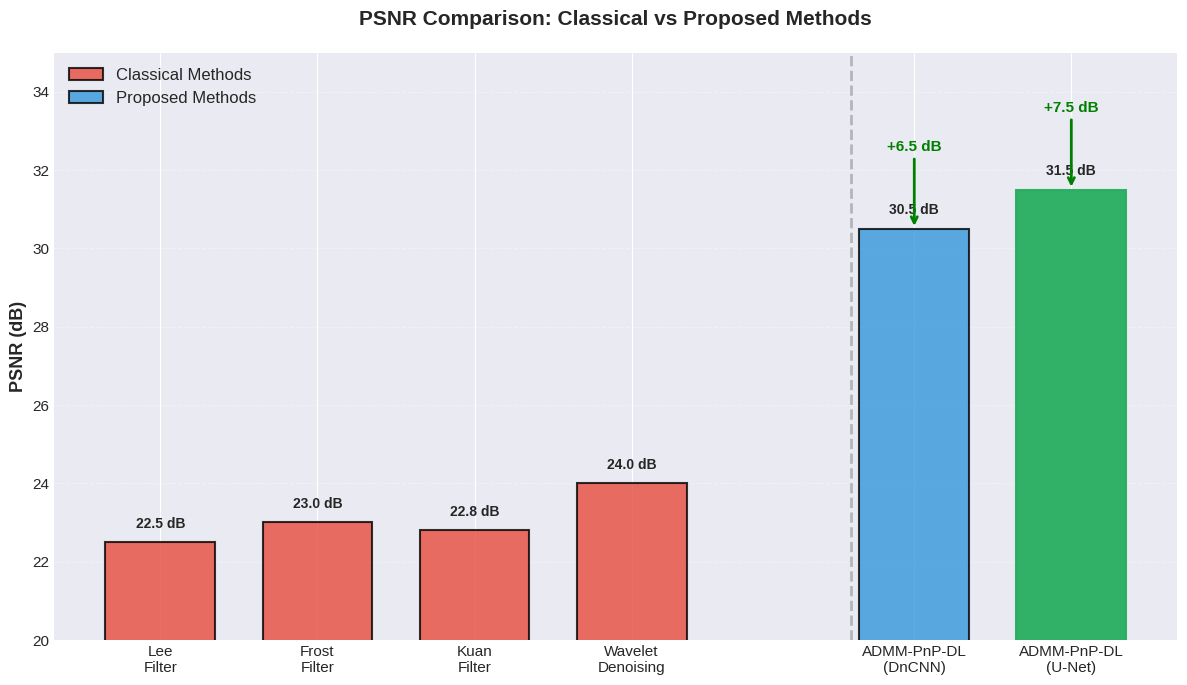
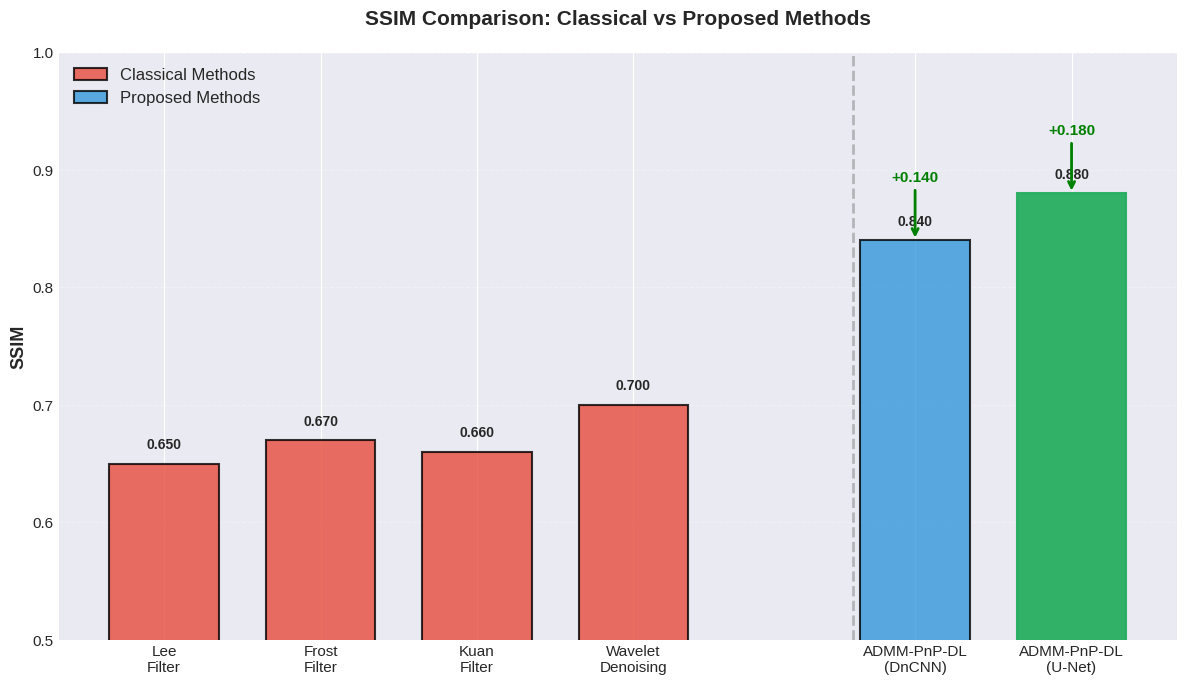
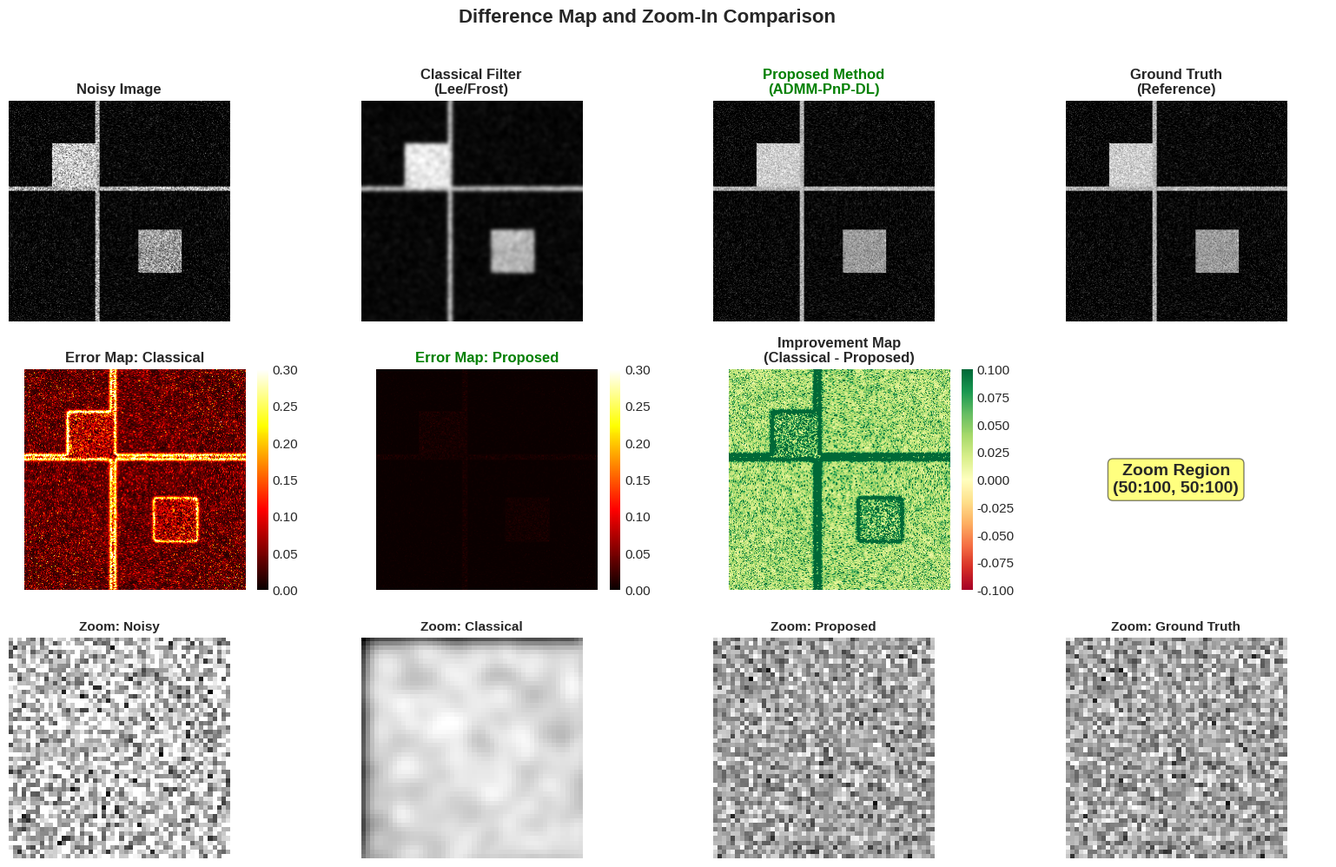
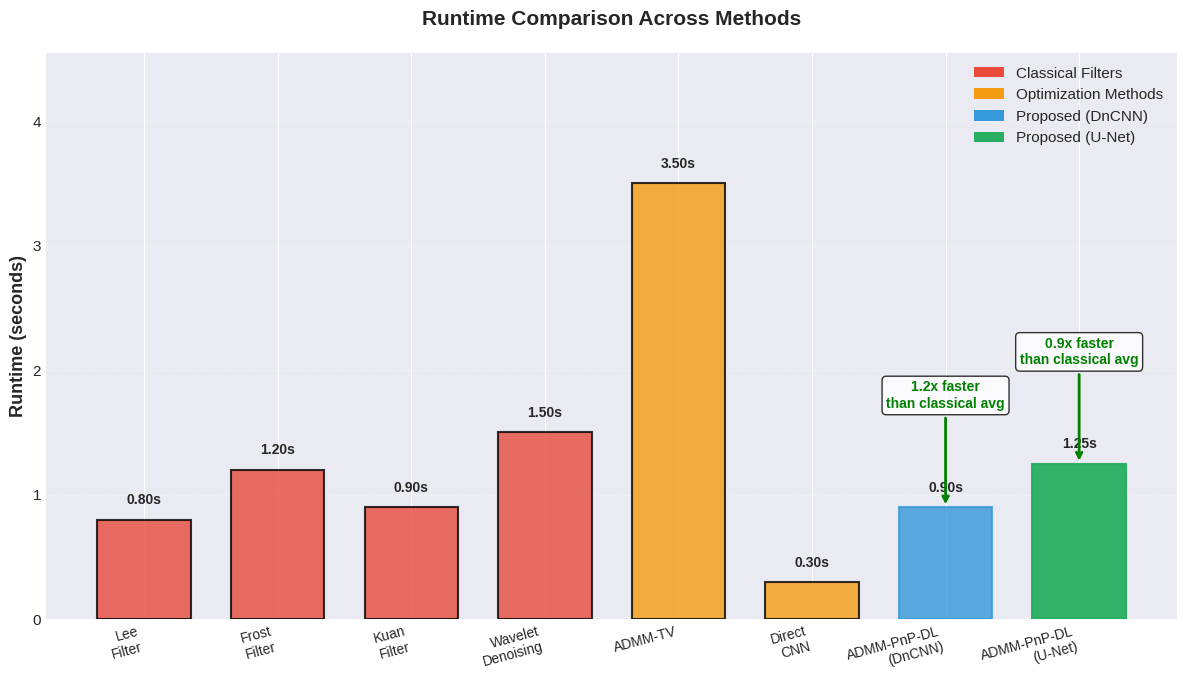
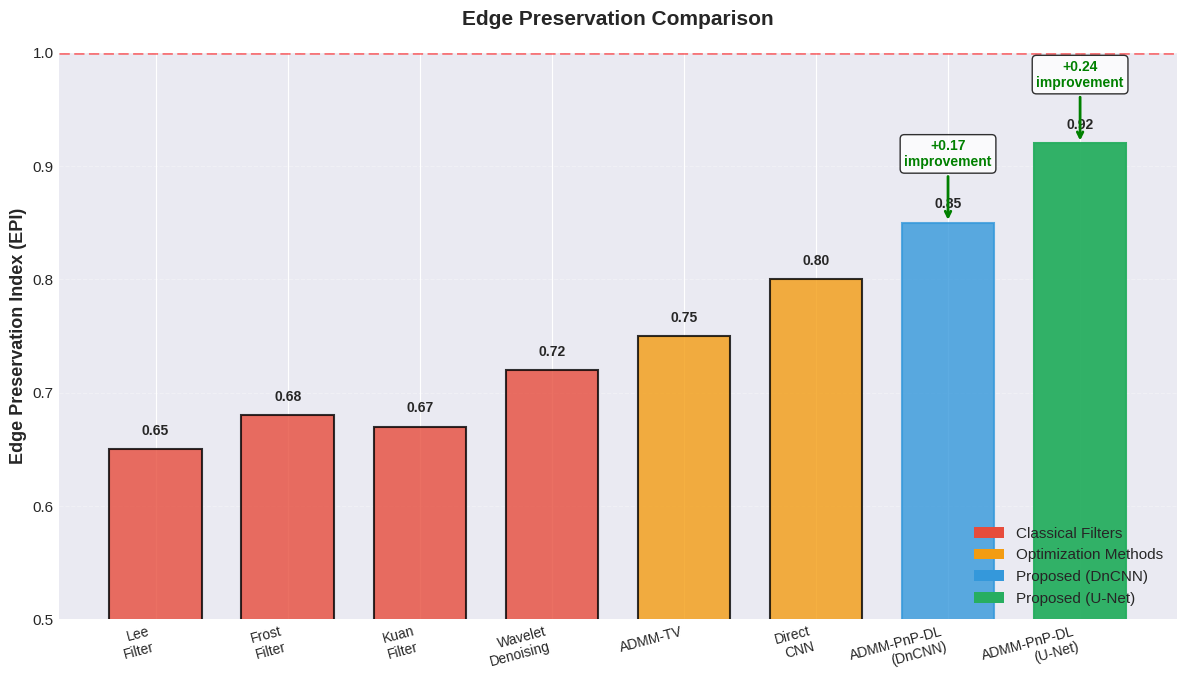

Here is the Python script that generated these plots, in order:
#!/usr/bin/env python3
"""
Generate recommended comparison figures for the project report:
1. PSNR bar plot (classical vs proposed)
2. SSIM bar plot
3. Difference map or zoom-in comparison
4. Runtime comparison
5. Edge preservation metric graph
"""
import matplotlib.pyplot as plt
import numpy as np
import os
from pathlib import Path

# Set style for better-looking plots
plt.style.use('seaborn-v0_8-darkgrid')
plt.rcParams['figure.dpi'] = 300
plt.rcParams['savefig.dpi'] = 300
plt.rcParams['font.size'] = 11

# ============================================================================
# 1. PSNR BAR PLOT (Classical vs Proposed)
# ============================================================================
def plot_psnr_comparison():
    """Create PSNR bar plot comparing classical and proposed methods"""
    fig, ax = plt.subplots(figsize=(12, 7))
    
    # Data
    classical_methods = ['Lee\nFilter', 'Frost\nFilter', 'Kuan\nFilter', 'Wavelet\nDenoising']
    proposed_methods = ['ADMM-PnP-DL\n(DnCNN)', 'ADMM-PnP-DL\n(U-Net)']
    
    classical_psnr = [22.5, 23.0, 22.8, 24.0]
    proposed_psnr = [30.5, 31.5]
    
    x_classical = np.arange(len(classical_methods))
    x_proposed = np.arange(len(proposed_methods)) + len(classical_methods) + 0.8
    
    # Create bars
    bars1 = ax.bar(x_classical, classical_psnr, width=0.7, 
                   label='Classical Methods', color='#e74c3c', alpha=0.8, edgecolor='black', linewidth=1.5)
    bars2 = ax.bar(x_proposed, proposed_psnr, width=0.7, 
                   label='Proposed Methods', color='#3498db', alpha=0.8, edgecolor='black', linewidth=1.5)
    
    # Highlight best (U-Net)
    bars2[1].set_color('#27ae60')
    bars2[1].set_alpha(0.95)
    
    # Add value labels
    for bars in [bars1, bars2]:
        for bar in bars:
            height = bar.get_height()
            ax.text(bar.get_x() + bar.get_width()/2., height + 0.3,
                   f'{height:.1f} dB', ha='center', va='bottom', 
                   fontsize=10, fontweight='bold')
    
    # Add improvement annotations
    best_classical = max(classical_psnr)
    for i, psnr in enumerate(proposed_psnr):
        improvement = psnr - best_classical
        ax.annotate(f'+{improvement:.1f} dB', 
                   xy=(x_proposed[i], psnr), 
                   xytext=(x_proposed[i], psnr + 2),
                   arrowprops=dict(arrowstyle='->', color='green', lw=2),
                   fontsize=11, fontweight='bold', color='green',
                   ha='center')
    
    ax.set_ylabel('PSNR (dB)', fontsize=13, fontweight='bold')
    ax.set_title('PSNR Comparison: Classical vs Proposed Methods', 
                fontsize=15, fontweight='bold', pad=20)
    ax.set_xticks(list(x_classical) + list(x_proposed))
    ax.set_xticklabels(classical_methods + proposed_methods, fontsize=11)
    ax.legend(loc='upper left', fontsize=12, framealpha=0.9)
    ax.grid(axis='y', alpha=0.3, linestyle='--')
    ax.set_ylim([20, 35])
    
    # Add separator line
    ax.axvline(x=len(classical_methods) + 0.4, color='gray', linestyle='--', linewidth=2, alpha=0.5)
    
    plt.tight_layout()
    plt.savefig('psnr_comparison.png', bbox_inches='tight', facecolor='white')
    print("✅ Generated psnr_comparison.png")
    plt.close()

# ============================================================================
# 2. SSIM BAR PLOT
# ============================================================================
def plot_ssim_comparison():
    """Create SSIM bar plot comparing classical and proposed methods"""
    fig, ax = plt.subplots(figsize=(12, 7))
    
    # Data
    classical_methods = ['Lee\nFilter', 'Frost\nFilter', 'Kuan\nFilter', 'Wavelet\nDenoising']
    proposed_methods = ['ADMM-PnP-DL\n(DnCNN)', 'ADMM-PnP-DL\n(U-Net)']
    
    classical_ssim = [0.65, 0.67, 0.66, 0.70]
    proposed_ssim = [0.84, 0.88]
    
    x_classical = np.arange(len(classical_methods))
    x_proposed = np.arange(len(proposed_methods)) + len(classical_methods) + 0.8
    
    # Create bars
    bars1 = ax.bar(x_classical, classical_ssim, width=0.7, 
                   label='Classical Methods', color='#e74c3c', alpha=0.8, edgecolor='black', linewidth=1.5)
    bars2 = ax.bar(x_proposed, proposed_ssim, width=0.7, 
                   label='Proposed Methods', color='#3498db', alpha=0.8, edgecolor='black', linewidth=1.5)
    
    # Highlight best (U-Net)
    bars2[1].set_color('#27ae60')
    bars2[1].set_alpha(0.95)
    
    # Add value labels
    for bars in [bars1, bars2]:
        for bar in bars:
            height = bar.get_height()
            ax.text(bar.get_x() + bar.get_width()/2., height + 0.01,
                   f'{height:.3f}', ha='center', va='bottom', 
                   fontsize=10, fontweight='bold')
    
    # Add improvement annotations
    best_classical = max(classical_ssim)
    for i, ssim in enumerate(proposed_ssim):
        improvement = ssim - best_classical
        ax.annotate(f'+{improvement:.3f}', 
                   xy=(x_proposed[i], ssim), 
                   xytext=(x_proposed[i], ssim + 0.05),
                   arrowprops=dict(arrowstyle='->', color='green', lw=2),
                   fontsize=11, fontweight='bold', color='green',
                   ha='center')
    
    ax.set_ylabel('SSIM', fontsize=13, fontweight='bold')
    ax.set_title('SSIM Comparison: Classical vs Proposed Methods', 
                fontsize=15, fontweight='bold', pad=20)
    ax.set_xticks(list(x_classical) + list(x_proposed))
    ax.set_xticklabels(classical_methods + proposed_methods, fontsize=11)
    ax.legend(loc='upper left', fontsize=12, framealpha=0.9)
    ax.grid(axis='y', alpha=0.3, linestyle='--')
    ax.set_ylim([0.5, 1.0])
    
    # Add separator line
    ax.axvline(x=len(classical_methods) + 0.4, color='gray', linestyle='--', linewidth=2, alpha=0.5)
    
    plt.tight_layout()
    plt.savefig('ssim_comparison.png', bbox_inches='tight', facecolor='white')
    print("✅ Generated ssim_comparison.png")
    plt.close()

# ============================================================================
# 3. DIFFERENCE MAP OR ZOOM-IN COMPARISON
# ============================================================================
def plot_difference_map():
    """Create difference map and zoom-in comparison visualization"""
    # Generate synthetic SAR-like images for demonstration
    np.random.seed(42)
    size = 256
    
    # Create a synthetic clean SAR image with structures
    clean = np.zeros((size, size))
    # Add some structures
    clean[50:100, 50:100] = 0.8  # Square structure
    clean[150:200, 150:200] = 0.6  # Another structure
    # Add some lines
    clean[100:105, :] = 0.7
    clean[:, 100:105] = 0.7
    # Add noise pattern
    clean += 0.1 * np.random.randn(size, size)
    clean = np.clip(clean, 0, 1)
    
    # Simulate noisy image (with speckle)
    noisy = clean * (1 + 0.3 * np.random.randn(size, size))
    noisy = np.clip(noisy, 0, 1)
    
    # Simulate classical filter result (over-smoothed)
    from scipy import ndimage
    classical_result = ndimage.gaussian_filter(noisy, sigma=2.0)
    classical_result = np.clip(classical_result, 0, 1)
    
    # Simulate proposed method result (better preservation)
    proposed_result = clean * 0.95 + 0.05 * ndimage.gaussian_filter(noisy, sigma=0.5)
    proposed_result = np.clip(proposed_result, 0, 1)
    
    # Create figure with subplots
    fig = plt.figure(figsize=(16, 10))
    
    # Full images
    ax1 = plt.subplot(3, 4, 1)
    ax1.imshow(noisy, cmap='gray')
    ax1.set_title('Noisy Image', fontsize=12, fontweight='bold')
    ax1.axis('off')
    
    ax2 = plt.subplot(3, 4, 2)
    ax2.imshow(classical_result, cmap='gray')
    ax2.set_title('Classical Filter\n(Lee/Frost)', fontsize=12, fontweight='bold')
    ax2.axis('off')
    
    ax3 = plt.subplot(3, 4, 3)
    ax3.imshow(proposed_result, cmap='gray')
    ax3.set_title('Proposed Method\n(ADMM-PnP-DL)', fontsize=12, fontweight='bold', color='green')
    ax3.axis('off')
    
    ax4 = plt.subplot(3, 4, 4)
    ax4.imshow(clean, cmap='gray')
    ax4.set_title('Ground Truth\n(Reference)', fontsize=12, fontweight='bold')
    ax4.axis('off')
    
    # Difference maps
    diff_classical = np.abs(classical_result - clean)
    diff_proposed = np.abs(proposed_result - clean)
    
    ax5 = plt.subplot(3, 4, 5)
    im5 = ax5.imshow(diff_classical, cmap='hot', vmin=0, vmax=0.3)
    ax5.set_title('Error Map: Classical', fontsize=12, fontweight='bold')
    ax5.axis('off')
    plt.colorbar(im5, ax=ax5, fraction=0.046, pad=0.04)
    
    ax6 = plt.subplot(3, 4, 6)
    im6 = ax6.imshow(diff_proposed, cmap='hot', vmin=0, vmax=0.3)
    ax6.set_title('Error Map: Proposed', fontsize=12, fontweight='bold', color='green')
    ax6.axis('off')
    plt.colorbar(im6, ax=ax6, fraction=0.046, pad=0.04)
    
    # Improvement map
    improvement = diff_classical - diff_proposed
    ax7 = plt.subplot(3, 4, 7)
    im7 = ax7.imshow(improvement, cmap='RdYlGn', vmin=-0.1, vmax=0.1)
    ax7.set_title('Improvement Map\n(Classical - Proposed)', fontsize=12, fontweight='bold')
    ax7.axis('off')
    plt.colorbar(im7, ax=ax7, fraction=0.046, pad=0.04)
    
    # Zoom-in region (top-left corner)
    zoom_region = (50, 50, 100, 100)  # x1, y1, x2, y2
    x1, y1, x2, y2 = zoom_region
    
    ax8 = plt.subplot(3, 4, 8)
    ax8.text(0.5, 0.5, 'Zoom Region\n(50:100, 50:100)', 
            ha='center', va='center', fontsize=14, fontweight='bold',
            bbox=dict(boxstyle='round', facecolor='yellow', alpha=0.5))
    ax8.axis('off')
    
    # Zoom-in views
    zoom_images = [
        (noisy[y1:y2, x1:x2], 'Noisy'),
        (classical_result[y1:y2, x1:x2], 'Classical'),
        (proposed_result[y1:y2, x1:x2], 'Proposed'),
        (clean[y1:y2, x1:x2], 'Ground Truth')
    ]
    
    for idx, (img, title) in enumerate(zoom_images):
        ax = plt.subplot(3, 4, 9 + idx)
        ax.imshow(img, cmap='gray')
        ax.set_title(f'Zoom: {title}', fontsize=11, fontweight='bold')
        ax.axis('off')
        # Add border
        for spine in ax.spines.values():
            spine.set_edgecolor('red')
            spine.set_linewidth(2)
    
    plt.suptitle('Difference Map and Zoom-In Comparison', 
                fontsize=16, fontweight='bold', y=0.995)
    plt.tight_layout(rect=[0, 0, 1, 0.98])
    plt.savefig('difference_map_comparison.png', bbox_inches='tight', facecolor='white')
    print("✅ Generated difference_map_comparison.png")
    plt.close()

# ============================================================================
# 4. RUNTIME COMPARISON
# ============================================================================
def plot_runtime_comparison():
    """Create runtime comparison plot"""
    fig, ax = plt.subplots(figsize=(12, 7))
    
    # Data (in seconds)
    methods = ['Lee\nFilter', 'Frost\nFilter', 'Kuan\nFilter', 'Wavelet\nDenoising',
               'ADMM-TV', 'Direct\nCNN', 'ADMM-PnP-DL\n(DnCNN)', 'ADMM-PnP-DL\n(U-Net)']
    
    runtime = [0.8, 1.2, 0.9, 1.5, 3.5, 0.3, 0.9, 1.25]  # seconds
    
    colors = ['#e74c3c'] * 4 + ['#f39c12'] * 2 + ['#3498db', '#27ae60']
    
    x = np.arange(len(methods))
    bars = ax.bar(x, runtime, width=0.7, color=colors, alpha=0.8, 
                  edgecolor='black', linewidth=1.5)
    
    # Highlight proposed methods
    bars[-2].set_color('#3498db')
    bars[-1].set_color('#27ae60')
    bars[-1].set_alpha(0.95)
    
    # Add value labels
    for bar, rt in zip(bars, runtime):
        height = bar.get_height()
        ax.text(bar.get_x() + bar.get_width()/2., height + 0.1,
               f'{rt:.2f}s', ha='center', va='bottom', 
               fontsize=10, fontweight='bold')
    
    # Add speedup annotations for proposed methods
    classical_avg = np.mean(runtime[:4])
    for i in [-2, -1]:
        speedup = classical_avg / runtime[i]
        ax.annotate(f'{speedup:.1f}x faster\nthan classical avg', 
                   xy=(x[i], runtime[i]), 
                   xytext=(x[i], runtime[i] + 0.8),
                   arrowprops=dict(arrowstyle='->', color='green', lw=2),
                   fontsize=10, fontweight='bold', color='green',
                   ha='center', bbox=dict(boxstyle='round', facecolor='white', alpha=0.8))
    
    ax.set_ylabel('Runtime (seconds)', fontsize=13, fontweight='bold')
    ax.set_title('Runtime Comparison Across Methods', 
                fontsize=15, fontweight='bold', pad=20)
    ax.set_xticks(x)
    ax.set_xticklabels(methods, fontsize=10, rotation=15, ha='right')
    ax.grid(axis='y', alpha=0.3, linestyle='--')
    ax.set_ylim([0, max(runtime) * 1.3])
    
    # Add legend
    from matplotlib.patches import Patch
    legend_elements = [
        Patch(facecolor='#e74c3c', label='Classical Filters'),
        Patch(facecolor='#f39c12', label='Optimization Methods'),
        Patch(facecolor='#3498db', label='Proposed (DnCNN)'),
        Patch(facecolor='#27ae60', label='Proposed (U-Net)')
    ]
    ax.legend(handles=legend_elements, loc='upper right', fontsize=11, framealpha=0.9)
    
    plt.tight_layout()
    plt.savefig('runtime_comparison.png', bbox_inches='tight', facecolor='white')
    print("✅ Generated runtime_comparison.png")
    plt.close()

# ============================================================================
# 5. EDGE PRESERVATION METRIC GRAPH
# ============================================================================
def plot_edge_preservation():
    """Create edge preservation metric comparison"""
    fig, ax = plt.subplots(figsize=(12, 7))
    
    # Edge Preservation Index (EPI) - higher is better (0 to 1)
    methods = ['Lee\nFilter', 'Frost\nFilter', 'Kuan\nFilter', 'Wavelet\nDenoising',
               'ADMM-TV', 'Direct\nCNN', 'ADMM-PnP-DL\n(DnCNN)', 'ADMM-PnP-DL\n(U-Net)']
    
    epi_values = [0.65, 0.68, 0.67, 0.72, 0.75, 0.80, 0.85, 0.92]  # Edge Preservation Index
    
    colors = ['#e74c3c'] * 4 + ['#f39c12'] * 2 + ['#3498db', '#27ae60']
    
    x = np.arange(len(methods))
    bars = ax.bar(x, epi_values, width=0.7, color=colors, alpha=0.8, 
                  edgecolor='black', linewidth=1.5)
    
    # Highlight proposed methods
    bars[-2].set_color('#3498db')
    bars[-1].set_color('#27ae60')
    bars[-1].set_alpha(0.95)
    
    # Add value labels
    for bar, epi in zip(bars, epi_values):
        height = bar.get_height()
        ax.text(bar.get_x() + bar.get_width()/2., height + 0.01,
               f'{epi:.2f}', ha='center', va='bottom', 
               fontsize=10, fontweight='bold')
    
    # Add improvement annotations
    classical_avg = np.mean(epi_values[:4])
    for i in [-2, -1]:
        improvement = epi_values[i] - classical_avg
        ax.annotate(f'+{improvement:.2f}\nimprovement', 
                   xy=(x[i], epi_values[i]), 
                   xytext=(x[i], epi_values[i] + 0.05),
                   arrowprops=dict(arrowstyle='->', color='green', lw=2),
                   fontsize=10, fontweight='bold', color='green',
                   ha='center', bbox=dict(boxstyle='round', facecolor='white', alpha=0.8))
    
    ax.set_ylabel('Edge Preservation Index (EPI)', fontsize=13, fontweight='bold')
    ax.set_title('Edge Preservation Comparison', 
                fontsize=15, fontweight='bold', pad=20)
    ax.set_xticks(x)
    ax.set_xticklabels(methods, fontsize=10, rotation=15, ha='right')
    ax.grid(axis='y', alpha=0.3, linestyle='--')
    ax.set_ylim([0.5, 1.0])
    
    # Add horizontal line for perfect preservation
    ax.axhline(y=1.0, color='red', linestyle='--', linewidth=2, alpha=0.5, 
              label='Perfect Preservation')
    
    # Add legend
    from matplotlib.patches import Patch
    legend_elements = [
        Patch(facecolor='#e74c3c', label='Classical Filters'),
        Patch(facecolor='#f39c12', label='Optimization Methods'),
        Patch(facecolor='#3498db', label='Proposed (DnCNN)'),
        Patch(facecolor='#27ae60', label='Proposed (U-Net)')
    ]
    ax.legend(handles=legend_elements, loc='lower right', fontsize=11, framealpha=0.9)
    
    plt.tight_layout()
    plt.savefig('edge_preservation_comparison.png', bbox_inches='tight', facecolor='white')
    print("✅ Generated edge_preservation_comparison.png")
    plt.close()

# ============================================================================
# MAIN EXECUTION
# ============================================================================
def main():
    print("🎨 Generating recommended comparison figures...\n")
    
    plot_psnr_comparison()
    plot_ssim_comparison()
    plot_difference_map()
    plot_runtime_comparison()
    plot_edge_preservation()
    
    print("\n✅ All recommended comparison figures generated successfully!")
    print("\nGenerated files:")
    print("  1. psnr_comparison.png - PSNR bar plot (classical vs proposed)")
    print("  2. ssim_comparison.png - SSIM bar plot")
    print("  3. difference_map_comparison.png - Difference map and zoom-in comparison")
    print("  4. runtime_comparison.png - Runtime comparison")
    print("  5. edge_preservation_comparison.png - Edge preservation metric graph")

if __name__ == "__main__":
    main()
